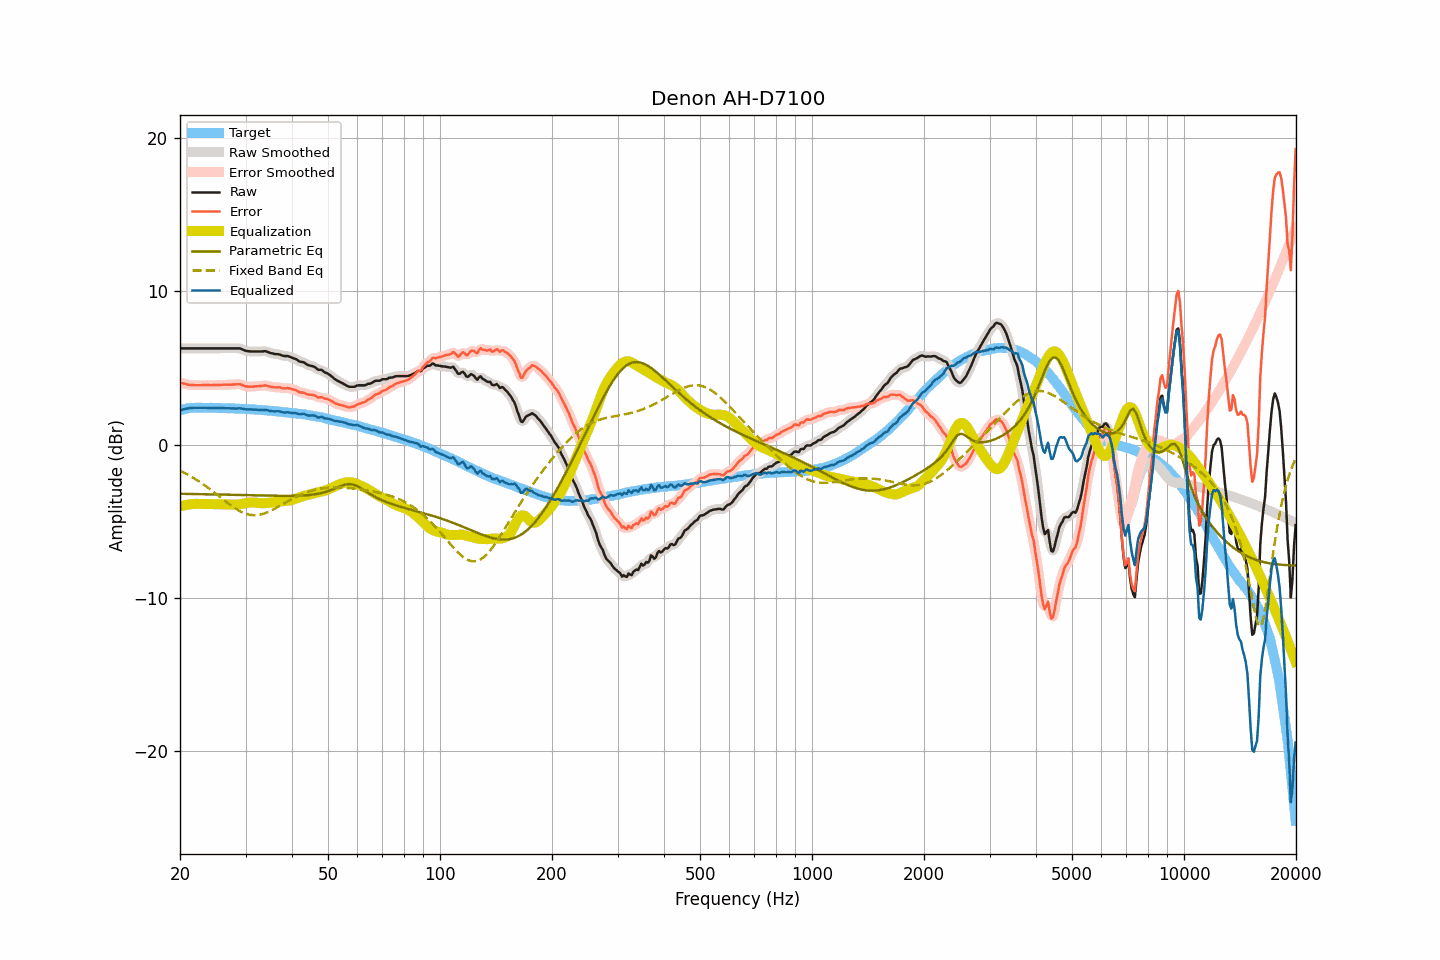

Values plotted in this chart, from the file beside it:
frequency, raw, smoothed, error, error_smoothed, equalization, parametric_eq, fixed_band_eq, equalized_raw, equalized_smoothed, target
20.00, 6.28, 6.28, 4.04, 4.04, -4.04, -3.21, -1.71, 2.23, 2.23, 2.23
20.20, 6.28, 6.28, 4.01, 4.01, -4.01, -3.21, -1.76, 2.26, 2.26, 2.26
20.40, 6.28, 6.28, 3.98, 3.99, -3.98, -3.22, -1.81, 2.29, 2.29, 2.29
20.61, 6.28, 6.28, 3.97, 3.96, -3.96, -3.22, -1.87, 2.32, 2.32, 2.31
20.81, 6.28, 6.28, 3.94, 3.93, -3.94, -3.22, -1.92, 2.34, 2.34, 2.34
21.02, 6.28, 6.28, 3.91, 3.91, -3.92, -3.22, -1.98, 2.36, 2.36, 2.37
21.23, 6.28, 6.28, 3.90, 3.89, -3.90, -3.22, -2.04, 2.38, 2.38, 2.38
21.44, 6.28, 6.28, 3.89, 3.89, -3.89, -3.22, -2.10, 2.39, 2.39, 2.39
21.66, 6.28, 6.28, 3.88, 3.88, -3.88, -3.23, -2.16, 2.40, 2.40, 2.40
21.87, 6.28, 6.28, 3.88, 3.87, -3.87, -3.23, -2.22, 2.40, 2.40, 2.40
22.09, 6.28, 6.28, 3.87, 3.87, -3.87, -3.23, -2.28, 2.41, 2.41, 2.41
22.31, 6.28, 6.28, 3.87, 3.87, -3.87, -3.23, -2.35, 2.41, 2.41, 2.41
22.54, 6.28, 6.28, 3.87, 3.87, -3.87, -3.23, -2.42, 2.40, 2.40, 2.41
22.76, 6.28, 6.28, 3.87, 3.87, -3.87, -3.24, -2.49, 2.40, 2.40, 2.41
22.99, 6.28, 6.28, 3.88, 3.88, -3.88, -3.24, -2.56, 2.40, 2.40, 2.39
23.22, 6.28, 6.28, 3.88, 3.88, -3.88, -3.24, -2.63, 2.40, 2.40, 2.39
23.45, 6.28, 6.28, 3.88, 3.88, -3.88, -3.24, -2.71, 2.40, 2.40, 2.39
23.69, 6.28, 6.28, 3.88, 3.88, -3.88, -3.25, -2.78, 2.40, 2.40, 2.39
23.92, 6.28, 6.28, 3.88, 3.88, -3.88, -3.25, -2.86, 2.39, 2.39, 2.39
24.16, 6.28, 6.28, 3.88, 3.88, -3.88, -3.25, -2.94, 2.39, 2.39, 2.40
24.40, 6.28, 6.28, 3.88, 3.88, -3.88, -3.25, -3.02, 2.39, 2.39, 2.40
24.65, 6.28, 6.28, 3.89, 3.88, -3.88, -3.25, -3.10, 2.39, 2.39, 2.39
24.89, 6.28, 6.28, 3.89, 3.89, -3.89, -3.26, -3.18, 2.39, 2.39, 2.39
25.14, 6.28, 6.28, 3.89, 3.89, -3.89, -3.26, -3.27, 2.39, 2.39, 2.39
25.39, 6.28, 6.28, 3.89, 3.89, -3.89, -3.26, -3.35, 2.38, 2.38, 2.39
25.65, 6.28, 6.28, 3.89, 3.89, -3.89, -3.26, -3.43, 2.38, 2.38, 2.39
25.91, 6.28, 6.28, 3.90, 3.90, -3.90, -3.27, -3.52, 2.38, 2.38, 2.37
26.16, 6.28, 6.28, 3.90, 3.90, -3.90, -3.27, -3.60, 2.38, 2.38, 2.37
26.43, 6.28, 6.28, 3.90, 3.91, -3.90, -3.27, -3.68, 2.37, 2.37, 2.37
26.69, 6.28, 6.28, 3.91, 3.91, -3.90, -3.27, -3.76, 2.37, 2.37, 2.37
26.96, 6.28, 6.28, 3.91, 3.91, -3.91, -3.28, -3.84, 2.37, 2.37, 2.37
27.23, 6.28, 6.28, 3.91, 3.91, -3.91, -3.28, -3.92, 2.36, 2.36, 2.37
27.50, 6.28, 6.28, 3.91, 3.91, -3.92, -3.28, -4.00, 2.35, 2.35, 2.37
27.77, 6.28, 6.28, 3.92, 3.92, -3.93, -3.28, -4.07, 2.35, 2.35, 2.36
28.05, 6.28, 6.28, 3.92, 3.93, -3.93, -3.29, -4.14, 2.35, 2.35, 2.35
28.33, 6.28, 6.28, 3.93, 3.93, -3.93, -3.29, -4.21, 2.35, 2.35, 2.34
28.62, 6.28, 6.28, 3.94, 3.94, -3.92, -3.29, -4.27, 2.36, 2.36, 2.34
28.90, 6.28, 6.27, 3.94, 3.93, -3.91, -3.29, -4.33, 2.37, 2.36, 2.34
29.19, 6.25, 6.24, 3.92, 3.91, -3.89, -3.30, -4.39, 2.36, 2.35, 2.33
29.48, 6.20, 6.20, 3.86, 3.87, -3.87, -3.30, -4.43, 2.33, 2.33, 2.34
29.78, 6.16, 6.16, 3.83, 3.83, -3.84, -3.30, -4.48, 2.31, 2.31, 2.32
30.08, 6.12, 6.12, 3.79, 3.80, -3.82, -3.31, -4.52, 2.30, 2.30, 2.32
30.38, 6.10, 6.10, 3.79, 3.79, -3.80, -3.31, -4.55, 2.29, 2.30, 2.31
30.68, 6.09, 6.08, 3.78, 3.78, -3.79, -3.31, -4.57, 2.30, 2.30, 2.31
30.99, 6.08, 6.08, 3.78, 3.78, -3.78, -3.31, -4.59, 2.30, 2.30, 2.30
31.30, 6.08, 6.08, 3.78, 3.78, -3.78, -3.32, -4.60, 2.30, 2.30, 2.29
31.61, 6.08, 6.08, 3.78, 3.79, -3.78, -3.32, -4.61, 2.29, 2.29, 2.29
31.93, 6.08, 6.08, 3.80, 3.80, -3.79, -3.32, -4.61, 2.28, 2.28, 2.28
32.24, 6.08, 6.08, 3.81, 3.80, -3.81, -3.32, -4.60, 2.27, 2.27, 2.27
32.57, 6.08, 6.08, 3.81, 3.81, -3.82, -3.33, -4.59, 2.26, 2.26, 2.26
32.89, 6.08, 6.08, 3.81, 3.82, -3.83, -3.33, -4.57, 2.25, 2.25, 2.26
33.22, 6.08, 6.08, 3.83, 3.83, -3.83, -3.33, -4.54, 2.24, 2.25, 2.25
33.55, 6.09, 6.09, 3.84, 3.84, -3.83, -3.33, -4.51, 2.25, 2.26, 2.25
33.89, 6.10, 6.08, 3.86, 3.85, -3.83, -3.34, -4.48, 2.27, 2.26, 2.23
34.23, 6.07, 6.06, 3.84, 3.84, -3.82, -3.34, -4.44, 2.25, 2.25, 2.23
34.57, 6.03, 6.03, 3.81, 3.81, -3.81, -3.34, -4.39, 2.22, 2.22, 2.22
34.92, 5.99, 5.99, 3.78, 3.78, -3.79, -3.34, -4.34, 2.19, 2.20, 2.20
35.27, 5.96, 5.96, 3.76, 3.76, -3.78, -3.34, -4.29, 2.18, 2.18, 2.20
35.62, 5.94, 5.93, 3.75, 3.74, -3.76, -3.35, -4.24, 2.17, 2.17, 2.19
35.97, 5.91, 5.91, 3.73, 3.73, -3.74, -3.35, -4.18, 2.16, 2.17, 2.17
... 635 more rows
